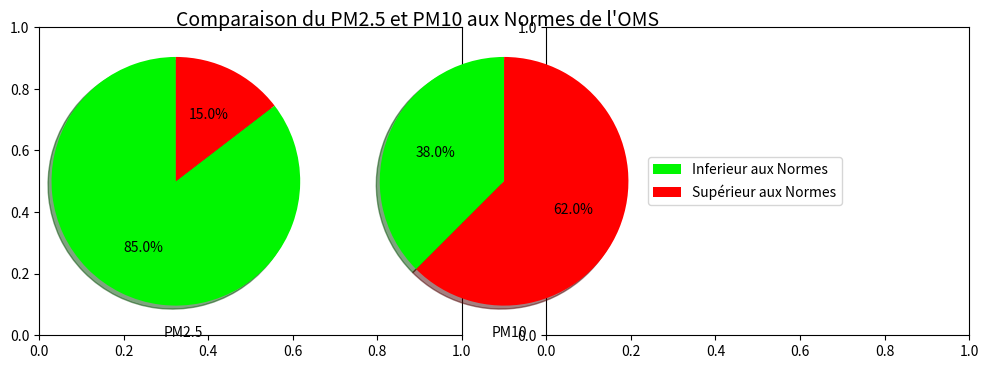

Write the Python code that produced this figure. (Note: this script raises an exception after producing the figure.)
import numpy as np
import matplotlib.pyplot as plt

fig3, (ax_3a, ax_3b) = plt.subplots(figsize=(12, 4), nrows=1, ncols=2)

comp_pm25_oms = [41, 7]
comp_pm10_oms = [18, 30]
ingredients = ["Inferieur aux Normes", "Supérieur aux Normes"]

AQI_COLOR = ['#00F600', 'red']

plt.subplot(131)
wedges, texts, autotexts = plt.pie(comp_pm25_oms,
                                   textprops=dict(color="w"),
                                   startangle=90,
                                   autopct=lambda p: '{:.1f}%'.format(round(p)) if p > 0 else '',
                                   radius=1,
                                   colors=AQI_COLOR,
                                   shadow=True)
plt.setp(autotexts, size=10)
for autotext in autotexts:
    autotext.set_color('#000000')
plt.axis('equal')
plt.text(-0.1, -1.25, "PM2.5")
plt.text(0, 1.25, "Comparaison du PM2.5 et PM10 aux Normes de l'OMS", fontsize=14)

plt.subplot(132)
wedges, texts, autotexts = plt.pie(comp_pm10_oms,
                                   textprops=dict(color="w"),
                                   startangle=90,
                                   autopct=lambda p: '{:.1f}%'.format(round(p)) if p > 0 else '',
                                   radius=1,
                                   colors=AQI_COLOR,
                                   shadow=True)

plt.legend(wedges, ingredients,
           title="",
           loc="center left",
           bbox_to_anchor=(1, 0.5, 0, 0))

plt.setp(autotexts, size=10)
for autotext in autotexts:
    autotext.set_color('#000000')
plt.axis('equal')
plt.text(-0.1, -1.25, "PM10")
folder = r"C:\Users\<user>\Desktop\Air pollution RM1/"
fig3.savefig(f'{folder}images/comp_oms.png')
fig3.savefig(f'{folder}images/comp_oms.pdf')

plt.show()
